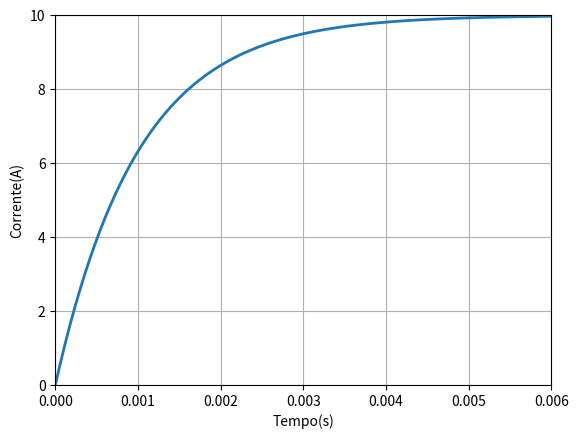

Here is the Python script that generated this plot:
import numpy as np
import matplotlib.pyplot as plt
from mpl_toolkits.mplot3d import Axes3D
from math import pi

V = 10
R = 1
L = 0.001
tf = 0.006
h = tf/100
it = 0
r = tf/h
i = np.zeros(1+ int( r ))
t = np.zeros(1+ int( r ))
while t[it] < tf:
    k1 = (1/L) * (V - R * i[it])
    tx = t[it] + (1/2) * h
    ix = i[it] + (1/2) * k1 * h
    k2 = (1/L) * (V - R * ix)
    tx = t[it] + (1/2) * h
    ix = i[it] + (1/2) * k2 * h
    k3 = (1/L) * (V - R * ix)
    tx = t[it] + h
    ix = i[it] + k3 * h
    k4 = (1/L) * (V - R * ix)
    i[it + 1] = i[it] + (1/6) * (k1 + 2 * k2 + 2 * k3 + k4 ) * h
    t[it + 1] = t[it] + h
    it+= 1
# Visualização
plt.plot(t,i,linewidth=2)
plt.grid( True )
plt.xlabel('Tempo(s)')
plt.ylabel('Corrente(A)')
plt.xlim(0,0.006)
plt.ylim(0,10)
plt.show( )